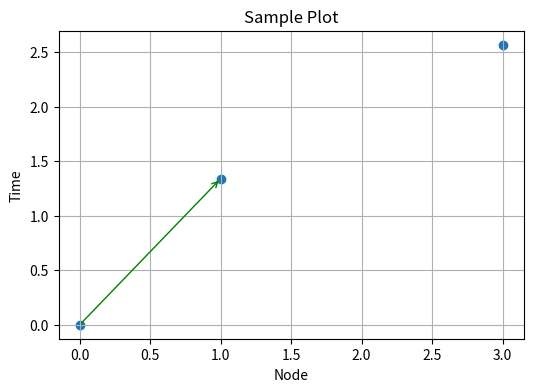

Write the Python code that produced this figure.
import matplotlib.pyplot as plt


if __name__ == "__main__":
    # Sample data
    nodes = [0, 1, 3]
    time = [0, 1.34, 2.5674]

    # Create the plot
    plt.figure(figsize=(6, 4))  # Set the figure size
    plt.scatter(nodes, time)  # Create a scatter plot

    # Set axis labels and title
    plt.xlabel("Node")
    plt.ylabel("Time")
    plt.title("Sample Plot")

    # Using arrow to connect nodes[0] and nodes[1], using slight offset for better visibility
    # Reduce the linewidth and change the color to green
    # Set the arrow to middle of the line
    plt.annotate("", xy=(nodes[1], time[1]), xytext=(nodes[0], time[0]),
                 arrowprops=dict(arrowstyle="->", color="green", lw=1), xycoords='data', textcoords='data')
    
    # Display the plot
    plt.grid(True)  # Add a grid
    plt.show()
    